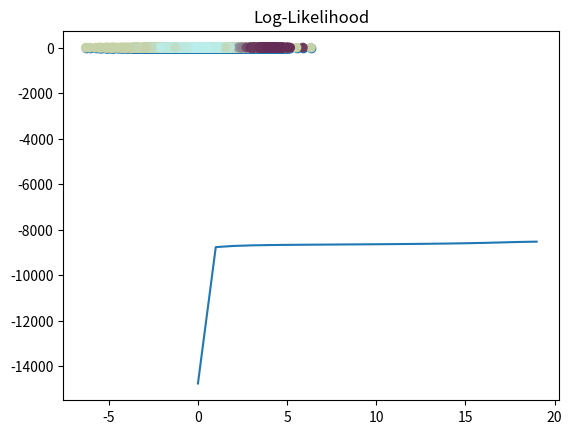

Write Python code to recreate this figure.
import numpy as np
import matplotlib.pyplot as plt
from scipy.stats import multivariate_normal


def generate_data(d=2, plot=True):
    num_samples = 2000
    s = 4
    means = [np.array([0, 0]), np.array([0, s]), np.array([s, s])]
    X = np.zeros((num_samples, d))
    X[:1200, :] = np.random.randn(1200, d) * 2 + means[0]
    X[1200:1800, :] = np.random.randn(600, d) + means[1]
    X[1800:, :] = np.random.randn(200, d) * 0.5 + means[2]
    if plot:
        plt.scatter(X[:, 0], X[:, 1])
        plt.show()
    return X


def gmm(X, K, max_iter=20, smoothing=1e-2):
    N, D = X.shape
    M = np.zeros((K, D))
    R = np.zeros((N, K))
    C = np.zeros((K, D, D))
    pi = np.ones(K) / K

    for k in range(K):
        M[k] = X[np.random.choice(N)]
        C[k] = np.eye(D)

    lls = []
    weighted_pdfs = np.zeros((N, K))
    for i in range(max_iter):
        for k in range(K):
            weighted_pdfs[:, k] = pi[k] * multivariate_normal.pdf(X, M[k], C[k])
        R = weighted_pdfs / weighted_pdfs.sum(axis=1, keepdims=True)

        for k in range(K):
            Nk = R[:, k].sum()
            pi[k] = Nk / N
            M[k] = R[:, k].dot(X) / Nk
            delta = X - M[k]  # N x D
            R_delta = np.expand_dims(R[:, k], -1) * delta
            C[k] = R_delta.T.dot(delta) / Nk + np.eye(D) * smoothing

        ll = np.log(weighted_pdfs.sum(axis=1)).sum()
        lls.append(ll)
        if i > 0:
            if np.abs(lls[i] - lls[i - 1]) < 0.1:
                break

    plt.plot(lls)
    plt.title("Log-Likelihood")
    plt.show()

    random_colors = np.random.random((K, 3))
    colors = R.dot(random_colors)
    plt.scatter(X[:, 0], X[:, 1], c=colors)
    plt.show()

    print("pi:", pi)
    print("means:", M)
    print("covariances:", C)
    return R


def main():
    X = generate_data()
    gmm(X, 3)


if __name__ == '__main__':
    main()
